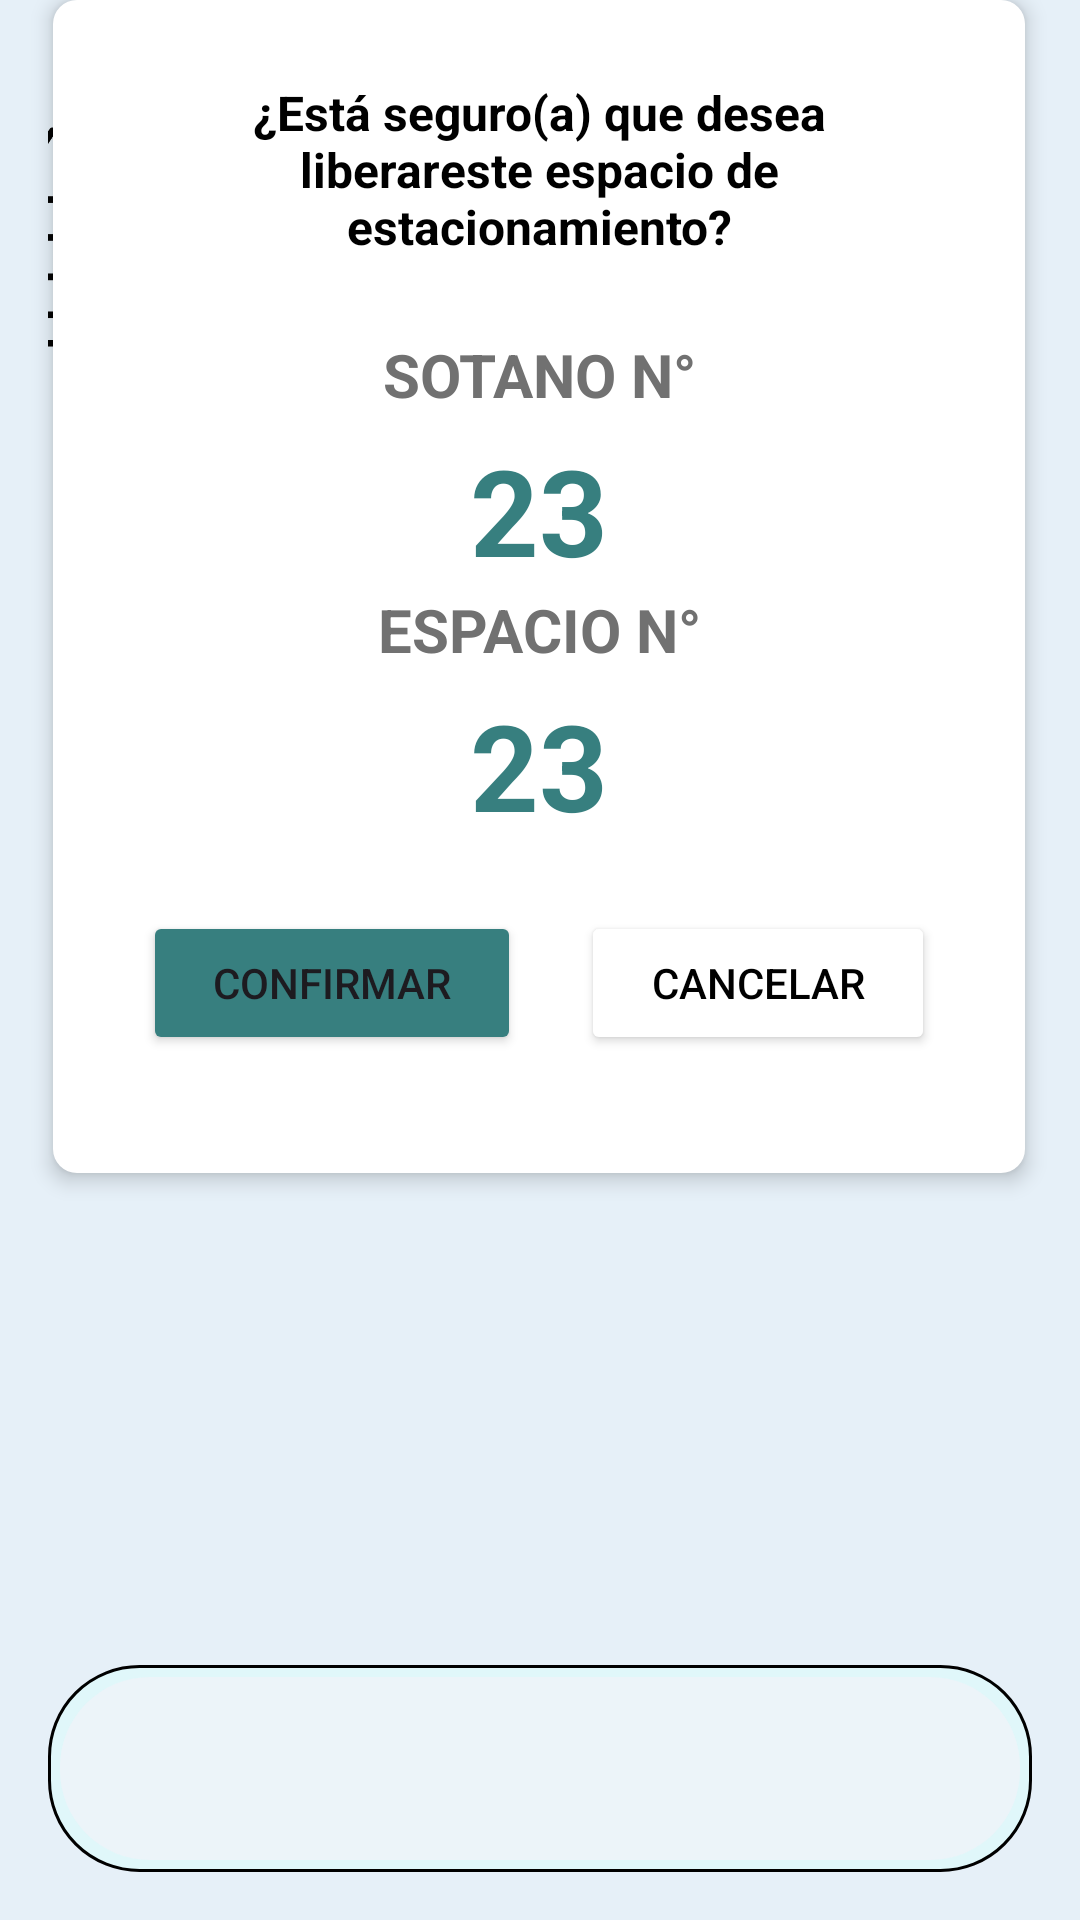

Write the Android layout XML for this screen, with the resource values it uses.
<!-- AndroidManifest.xml: application theme Theme.Parking_Spot_UTP -->
<!-- res/layout/liberacion.xml -->
<?xml version="1.0" encoding="utf-8"?>
<androidx.constraintlayout.widget.ConstraintLayout xmlns:android="http://schemas.android.com/apk/res/android"
    xmlns:app="http://schemas.android.com/apk/res-auto"
    xmlns:tools="http://schemas.android.com/tools"
    android:layout_width="match_parent"
    android:layout_height="match_parent"
    android:background="#E6F0F8">

    <LinearLayout
        android:id="@+id/header"
        android:layout_width="0dp"
        android:layout_height="wrap_content"
        android:layout_marginTop="20dp"
        android:gravity="center"
        android:orientation="horizontal"
        android:padding="16dp"
        app:layout_constraintEnd_toEndOf="parent"
        app:layout_constraintHorizontal_bias="0.0"
        app:layout_constraintStart_toStartOf="parent"
        app:layout_constraintTop_toTopOf="parent">

        <ImageView
            android:layout_width="99dp"
            android:layout_height="86dp"
            android:src="@drawable/ic_car" />

        <TextView
            android:layout_width="268dp"
            android:layout_height="wrap_content"
            android:paddingStart="16dp"
            android:text="Buscador"
            android:textColor="@android:color/black"
            android:textSize="30sp"
            android:textStyle="bold" />
    </LinearLayout>

    <LinearLayout
        android:id="@+id/footer"
        android:layout_width="0dp"
        android:layout_height="69dp"
        android:layout_margin="16dp"
        android:background="@drawable/rounded_background"
        android:gravity="center"
        android:orientation="horizontal"
        android:padding="16dp"
        app:layout_constraintBottom_toBottomOf="parent"
        app:layout_constraintEnd_toEndOf="parent"
        app:layout_constraintStart_toStartOf="parent">

        <ImageView
            android:layout_width="40dp"
            android:layout_height="40dp"
            android:layout_marginEnd="50dp"
            android:src="@drawable/ic_coche" />

        <ImageView
            android:layout_width="40dp"
            android:layout_height="40dp"
            android:src="@drawable/ic_buscar" />

    </LinearLayout>

    <LinearLayout
        android:layout_width="324dp"
        android:layout_height="391dp"
        android:background="@drawable/card_background"
        android:elevation="4dp"
        android:orientation="vertical"
        android:gravity="center"
        app:layout_constraintEnd_toEndOf="parent"
        app:layout_constraintHorizontal_bias="0.494"
        app:layout_constraintStart_toStartOf="parent"
        tools:ignore="MissingConstraints"
        tools:layout_editor_absoluteY="155dp">

        <TextView
            android:id="@+id/pregTxt"
            android:layout_width="232dp"
            android:layout_height="wrap_content"
            android:gravity="center"
            android:text="¿Está seguro(a) que desea liberareste espacio de estacionamiento?"
            android:textAlignment="center"
            android:textColor="@android:color/black"
            android:textSize="16sp"
            android:textStyle="bold" />

        <LinearLayout
            android:layout_width="159dp"
            android:layout_height="85dp"
            android:gravity="center"
            android:layout_marginTop="20dp"
            android:orientation="vertical">

            <TextView
                android:id="@+id/tituSot"
                android:layout_width="232dp"
                android:layout_height="wrap_content"
                android:layout_marginTop="5dp"
                android:gravity="center"
                android:text="SOTANO N°"
                android:textAlignment="center"
                android:textColor="#717171"
                android:textSize="20sp"
                android:textStyle="bold" />

            <TextView
                android:id="@+id/numSotano"
                android:layout_width="232dp"
                android:layout_height="wrap_content"
                android:layout_marginTop="5dp"
                android:gravity="center"
                android:text="23"
                android:textAlignment="center"
                android:textColor="#377F7F"
                android:textSize="40sp"
                android:textStyle="bold" />

        </LinearLayout>

        <LinearLayout
            android:layout_width="159dp"
            android:layout_height="85dp"
            android:gravity="center"
            android:orientation="vertical">

            <TextView
                android:id="@+id/tituEspacio"
                android:layout_width="232dp"
                android:layout_height="wrap_content"
                android:layout_marginTop="5dp"
                android:gravity="center"
                android:text="ESPACIO N°"
                android:textAlignment="center"
                android:textColor="#717171"
                android:textSize="20sp"
                android:textStyle="bold" />

            <TextView
                android:id="@+id/numEspacio"
                android:layout_width="232dp"
                android:layout_height="wrap_content"
                android:layout_marginTop="5dp"
                android:gravity="center"
                android:text="23"
                android:textAlignment="center"
                android:textColor="#377F7F"
                android:textSize="40sp"
                android:textStyle="bold" />

        </LinearLayout>

        <LinearLayout
            android:layout_width="264dp"
            android:layout_height="73dp"
            android:gravity="center"
            android:layout_marginTop="15dp"
            android:orientation="horizontal">

            <Button
                android:id="@+id/btnConfirm"
                android:layout_width="10dp"
                android:layout_height="wrap_content"
                android:layout_weight="1"
                android:backgroundTint="#377F7F"
                android:text="Confirmar" />

            <Button
                android:id="@+id/btnCancelar"
                android:layout_width="2dp"
                android:layout_height="wrap_content"
                android:layout_marginLeft="20dp"
                android:layout_weight="1"
                android:backgroundTint="#FFFFFF"
                android:elevation="4dp"
                android:text="Cancelar"
                android:textColor="#000000"
                app:strokeColor="#000000"
                app:strokeWidth="0.8dp" />
        </LinearLayout>

    </LinearLayout>

</androidx.constraintlayout.widget.ConstraintLayout>
<!-- resources referenced by this layout -->
<resources>
  <!-- drawable card_background (drawable) -->
  <?xml version="1.0" encoding="utf-8"?>
  <shape xmlns:android="http://schemas.android.com/apk/res/android">
      <solid android:color="@android:color/white" />
      <corners android:radius="8dp" />
      <elevation android:elevation="4dp" />
  
  </shape>
  <!-- drawable ic_car: png bitmap (drawable, 11011 bytes) -->
  <!-- drawable rounded_background (drawable) -->
  <?xml version="1.0" encoding="utf-8"?>
  <layer-list xmlns:android="http://schemas.android.com/apk/res/android">
      <item>
          <shape android:shape="rectangle">
              <solid android:color="#E0F7FA" />
              <corners android:radius="30dp" />
              <stroke
                  android:width="1dp"
                  android:color="#000000" />
          </shape>
      </item>
      <item
          android:left="4dp"
          android:right="4dp"
          android:top="4dp"
          android:bottom="4dp">
          <shape android:shape="rectangle">
              <solid android:color="@color/sky" />
              <corners android:radius="30dp" />
          </shape>
      </item>
  
  
  </layer-list>
  <style name="Theme.Parking_Spot_UTP" parent="Base.Theme.Parking_Spot_UTP" />
  <color name="sky">#ECF4F9</color>
  <style name="Base.Theme.Parking_Spot_UTP" parent="Theme.Material3.DayNight.NoActionBar">
          
          
      </style>
</resources>
